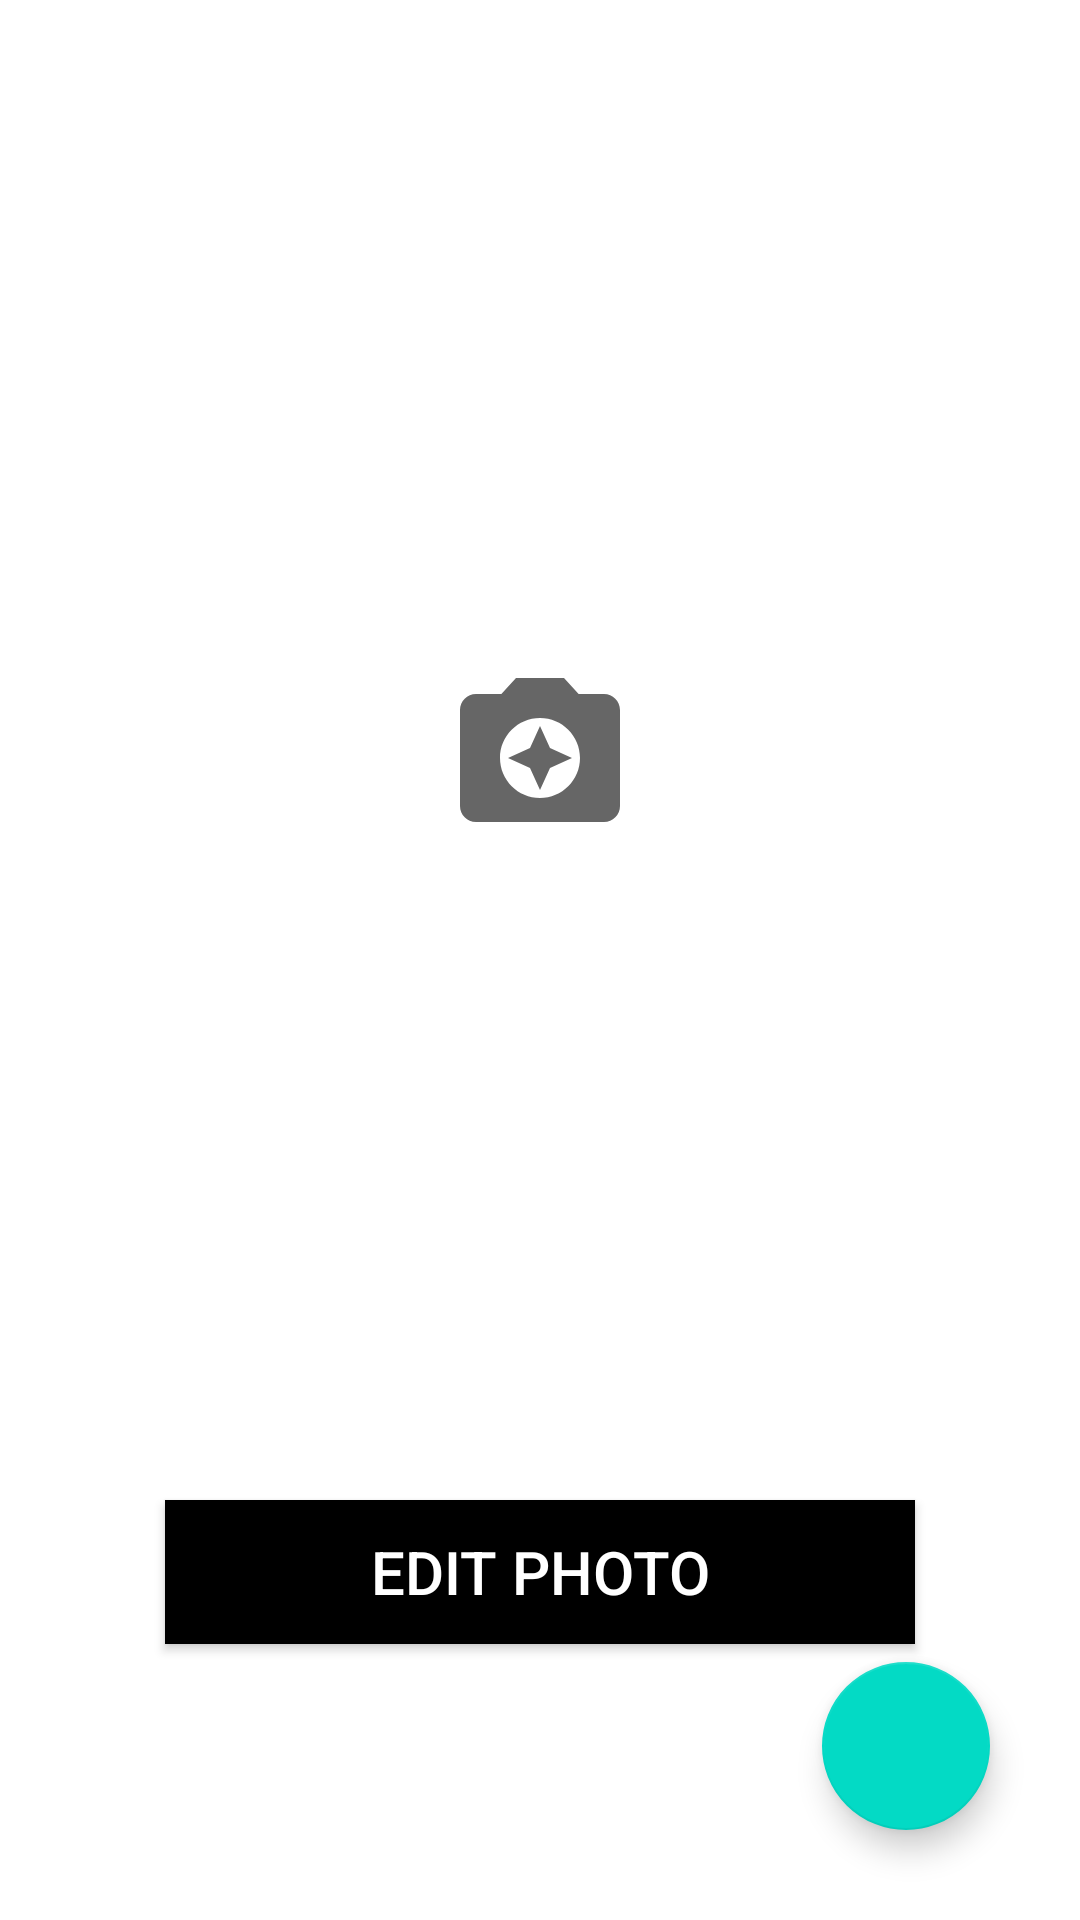

Android layout source for this screen:
<!-- AndroidManifest.xml: application theme Theme.LegacyProCam -->
<!-- res/layout/activity_show_photo.xml -->
<?xml version="1.0" encoding="utf-8"?>
<androidx.constraintlayout.widget.ConstraintLayout xmlns:android="http://schemas.android.com/apk/res/android"
    xmlns:app="http://schemas.android.com/apk/res-auto"
    xmlns:tools="http://schemas.android.com/tools"
    android:layout_width="match_parent"
    android:layout_height="match_parent"
    tools:context=".ShowPhotoActivity"
    android:background="@color/white">

    <ImageView
        android:id="@+id/imageview"

        android:layout_width="wrap_content"
        android:layout_height="400dp"
        android:layout_marginTop="50dp"
        android:src="@drawable/ic_baseline_camera_enhance_32"
        app:layout_constraintLeft_toLeftOf="parent"
        app:layout_constraintRight_toRightOf="parent"
        app:layout_constraintTop_toTopOf="parent"/>

    <com.google.android.material.floatingactionbutton.FloatingActionButton
        android:layout_width="wrap_content"
        android:layout_height="wrap_content"
        app:layout_constraintRight_toRightOf="parent"
        app:layout_constraintBottom_toBottomOf="parent"
        android:layout_margin="30dp"
        android:src="@drawable/ic_baseline_insert_photo_24"
        />

    <Button
        android:id="@+id/btn_edit"
        android:layout_width="250dp"
        android:layout_height="wrap_content"
        android:background="@color/black"
        android:textColor="@color/white"
        android:text="Edit Photo"
        android:textSize="20sp"
        app:layout_constraintLeft_toLeftOf="parent"
        app:layout_constraintRight_toRightOf="parent"
        app:layout_constraintTop_toBottomOf="@+id/imageview"
        android:layout_marginTop="50dp"/>

</androidx.constraintlayout.widget.ConstraintLayout>
<!-- resources referenced by this layout -->
<resources>
  <!-- drawable ic_baseline_camera_enhance_32 (drawable) -->
  <vector android:height="64dp" android:tint="?attr/colorControlNormal"
      android:viewportHeight="24" android:viewportWidth="24"
      android:width="64dp" xmlns:android="http://schemas.android.com/apk/res/android">
      <path android:fillColor="@android:color/white" android:pathData="M9,3L7.17,5L4,5c-1.1,0 -2,0.9 -2,2v12c0,1.1 0.9,2 2,2h16c1.1,0 2,-0.9 2,-2L22,7c0,-1.1 -0.9,-2 -2,-2h-3.17L15,3L9,3zM12,18c-2.76,0 -5,-2.24 -5,-5s2.24,-5 5,-5 5,2.24 5,5 -2.24,5 -5,5z"/>
      <path android:fillColor="@android:color/white" android:pathData="M12,17l1.25,-2.75L16,13l-2.75,-1.25L12,9l-1.25,2.75L8,13l2.75,1.25z"/>
  </vector>
  <style name="Theme.LegacyProCam" parent="Theme.MaterialComponents.DayNight.DarkActionBar">
          
          <item name="colorPrimary">@color/purple_500</item>
          <item name="colorPrimaryVariant">@color/purple_700</item>
          <item name="colorOnPrimary">@color/white</item>
          
          <item name="colorSecondary">@color/teal_200</item>
          <item name="colorSecondaryVariant">@color/teal_700</item>
          <item name="colorOnSecondary">@color/black</item>
          
          <item name="android:statusBarColor" tools:targetApi="l">?attr/colorPrimaryVariant</item>
          
      </style>
  <!-- not gathered from this repository: default colours our renderer supplied (Android Studio template values) -->
  <color name="purple_500">#FF6200EE</color>
  <color name="purple_700">#FF3700B3</color>
  <color name="teal_200">#FF03DAC5</color>
  <color name="teal_700">#FF018786</color>
  <color name="black">#FF000000</color>
  <color name="white">#FFFFFFFF</color>
</resources>
